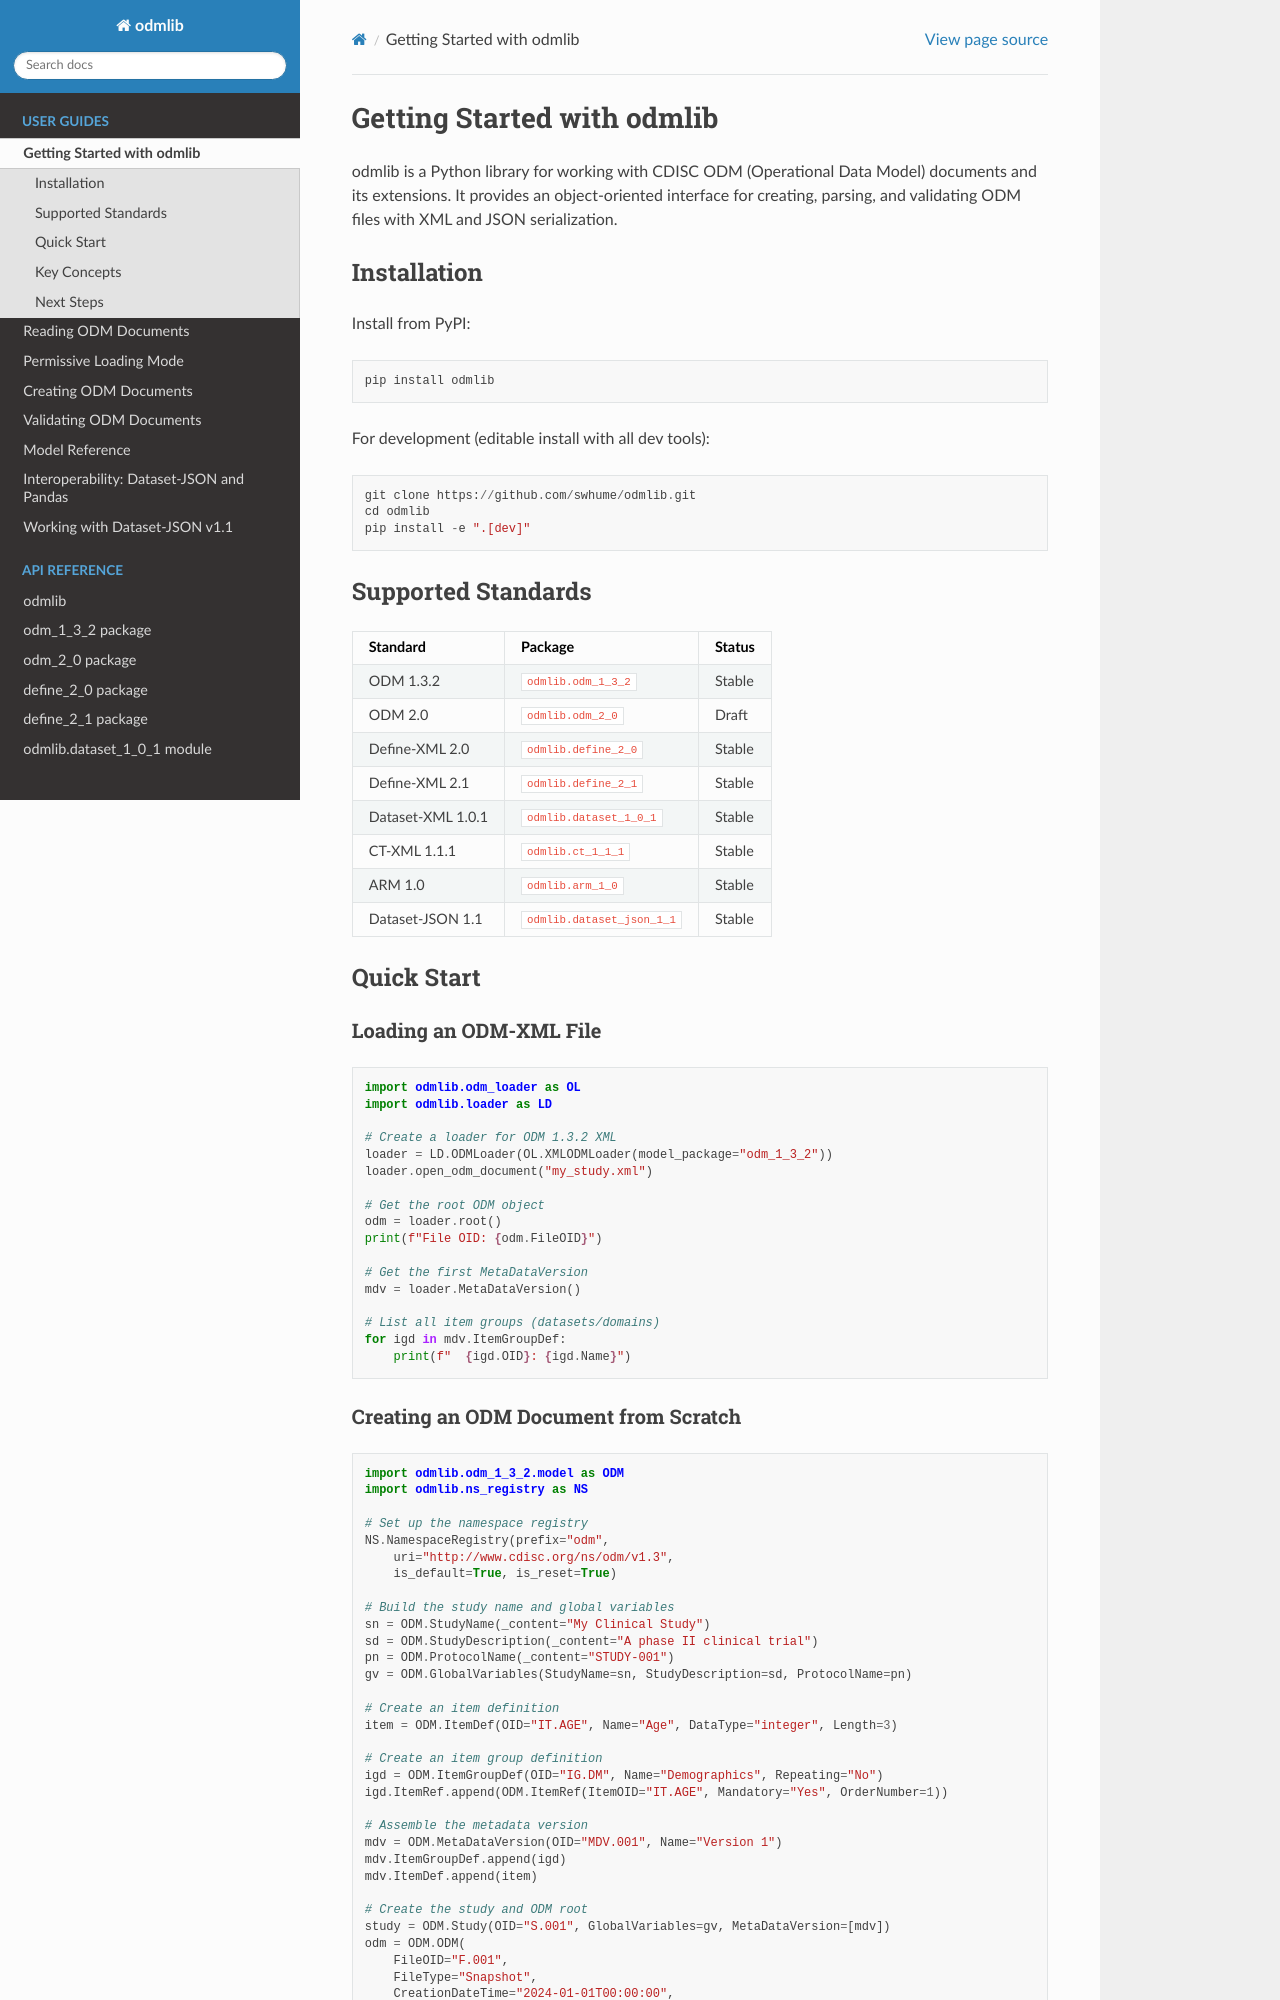

repository: swhume/odmlib · page: guides/getting_started.html · generator: sphinx

Getting Started with odmlib
===========================

odmlib is a Python library for working with CDISC ODM (Operational Data Model)
documents and its extensions. It provides an object-oriented interface for
creating, parsing, and validating ODM files with XML and JSON serialization.

Installation
------------

Install from PyPI::

    pip install odmlib

For development (editable install with all dev tools)::

    git clone https://github.com/swhume/odmlib.git
    cd odmlib
    pip install -e ".[dev]"

Supported Standards
-------------------

.. list-table::
   :header-rows: 1

   * - Standard
     - Package
     - Status
   * - ODM 1.3.2
     - ``odmlib.odm_1_3_2``
     - Stable
   * - ODM 2.0
     - ``odmlib.odm_2_0``
     - Draft
   * - Define-XML 2.0
     - ``odmlib.define_2_0``
     - Stable
   * - Define-XML 2.1
     - ``odmlib.define_2_1``
     - Stable
   * - Dataset-XML 1.0.1
     - ``odmlib.dataset_1_0_1``
     - Stable
   * - CT-XML 1.1.1
     - ``odmlib.ct_1_1_1``
     - Stable
   * - ARM 1.0
     - ``odmlib.arm_1_0``
     - Stable
   * - Dataset-JSON 1.1
     - ``odmlib.dataset_json_1_1``
     - Stable

Quick Start
-----------

Loading an ODM-XML File
~~~~~~~~~~~~~~~~~~~~~~~

.. code-block:: python

    import odmlib.odm_loader as OL
    import odmlib.loader as LD

    # Create a loader for ODM 1.3.2 XML
    loader = LD.ODMLoader(OL.XMLODMLoader(model_package="odm_1_3_2"))
    loader.open_odm_document("my_study.xml")

    # Get the root ODM object
    odm = loader.root()
    print(f"File OID: {odm.FileOID}")

    # Get the first MetaDataVersion
    mdv = loader.MetaDataVersion()

    # List all item groups (datasets/domains)
    for igd in mdv.ItemGroupDef:
        print(f"  {igd.OID}: {igd.Name}")
